Run: headless pygame with SDL's dummy video driver; simulated clock (each Clock.tick advances the game by its frame time, no real sleeping); random seed 0; keys injected as events and as key.get_pressed() state; no mouse input.
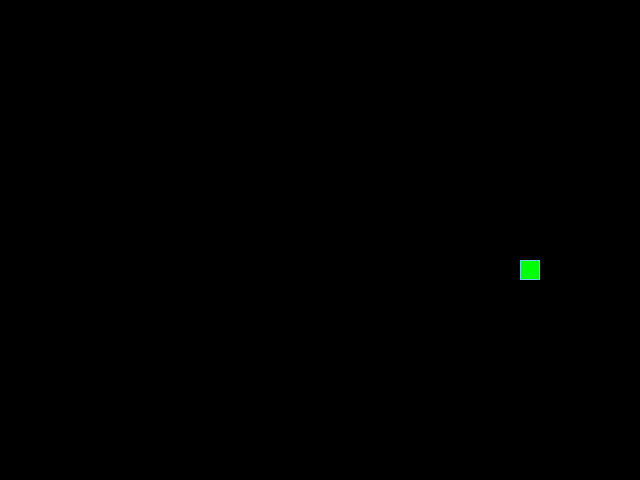
Frame 1 of 4 · flips 1–60 · no input
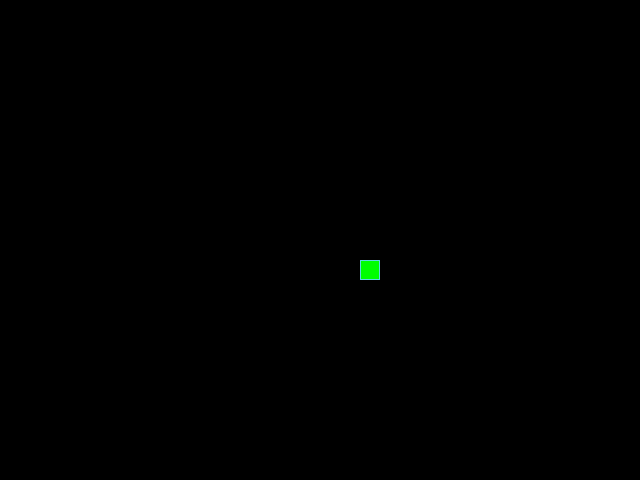
Frame 2 of 4 · flips 61–180 · tapped SPACE, RETURN · held RIGHT (→), D
Frame 3 of 4 · flips 181–300 · held DOWN (↓), S · screen unchanged from frame 2, image omitted
Frame 4 of 4 · flips 301–420 · held LEFT (←), A, UP (↑), W · screen same as frame 1, image omitted

The pygame program that drew these frames:

from random import randint

import pygame

SCREEN_WIDTH, SCREEN_HEIGHT = 640, 480
GRID_SIZE = 20
GRID_WIDTH = SCREEN_WIDTH // GRID_SIZE
GRID_HEIGHT = SCREEN_HEIGHT // GRID_SIZE

UP = (0, -1)
DOWN = (0, 1)
LEFT = (-1, 0)
RIGHT = (1, 0)

BOARD_BACKGROUND_COLOR = (0, 0, 0)
BORDER_COLOR = (93, 216, 228)
APPLE_COLOR = (255, 0, 0)
SNAKE_COLOR = (0, 255, 0)

SPEED = 20


screen = pygame.display.set_mode((SCREEN_WIDTH, SCREEN_HEIGHT), 0, 32)
pygame.display.set_caption('Змейка')
clock = pygame.time.Clock()
screen.fill(BOARD_BACKGROUND_COLOR)


def handle_keys(self):
    """Функция обработки действий пользователя"""
    for event in pygame.event.get():
        if event.type == pygame.QUIT:
            pygame.quit()
            raise SystemExit
        elif event.type == pygame.KEYDOWN:
            if event.key == pygame.K_UP and self.direction != DOWN:
                self.next_direction = UP
            elif event.key == pygame.K_DOWN and self.direction != UP:
                self.next_direction = DOWN
            elif event.key == pygame.K_LEFT and self.direction != RIGHT:
                self.next_direction = LEFT
            elif event.key == pygame.K_RIGHT and self.direction != LEFT:
                self.next_direction = RIGHT


class GameObject:
    """Базовый класс объектов."""

    def __init__(self):
        self.position = (SCREEN_WIDTH / 2, SCREEN_HEIGHT / 2)
        self.body_color = BOARD_BACKGROUND_COLOR

    def randomize_position(self):
        """Получить координаты точки."""
        self.position = (randint(0, GRID_WIDTH) * GRID_SIZE,
                         randint(0, GRID_HEIGHT) * GRID_SIZE)

    def draw(self):
        """Метод для отрисовки объекта."""
        pass


class Apple(GameObject):
    """Класс яблока."""

    def __init__(self):
        self.randomize_position()
        self.body_color = APPLE_COLOR

    def draw(self):
        """Метод для отрисовки яблока."""
        rect = pygame.Rect(self.position, (GRID_SIZE, GRID_SIZE))
        pygame.draw.rect(screen, self.body_color, rect)
        pygame.draw.rect(screen, BORDER_COLOR, rect, 1)


class Snake(GameObject):
    """Класс змеи."""

    def __init__(self):
        self.randomize_position()
        self.positions = [self.position]
        self.body_color = SNAKE_COLOR
        self.length = 1
        self.direction = (0, 1)
        self.next_direction = None
        self.last = None

    def update_direction(self):
        """Метод обновления направления после нажатия на кнопку"""
        if self.next_direction:
            self.direction = self.next_direction
            self.next_direction = None

    def get_head_position(self):
        """Метод, позволяющий получить голову змеи."""
        return self.positions[0]

    def move(self, apple_object):
        """Метод, отвечающий за движение змеи."""
        x, y = self.get_head_position()
        i, j = self.direction
        new_head = ((x + i * GRID_SIZE + SCREEN_WIDTH) % SCREEN_WIDTH,
                    (y + j * GRID_SIZE + SCREEN_HEIGHT) % SCREEN_HEIGHT)

        if new_head == apple_object.position:
            self.length += 1
            self.last = None
            apple_object.randomize_position()

        elif new_head in self.positions:
            self.reset(apple_object)
        else:
            self.last = self.positions.pop()

        self.positions.insert(0, new_head)

    def reset(self, apple_object):
        """Метод, с помощью которого игра начинается сначала."""
        screen.fill(BOARD_BACKGROUND_COLOR)
        apple_object.randomize_position()
        self.randomize_position()

    def draw(self):
        """Метод для отрисовки змеи."""
        for position in self.positions[:-1]:
            rect = (pygame.Rect(position, (GRID_SIZE, GRID_SIZE)))
            pygame.draw.rect(screen, self.body_color, rect)
            pygame.draw.rect(screen, BORDER_COLOR, rect, 1)

#     # Отрисовка головы змейки
        head_rect = pygame.Rect(self.positions[0], (GRID_SIZE, GRID_SIZE))
        pygame.draw.rect(screen, self.body_color, head_rect)
        pygame.draw.rect(screen, BORDER_COLOR, head_rect, 1)

#     # Затирание последнего сегмента
        if self.last:
            last_rect = pygame.Rect(self.last, (GRID_SIZE, GRID_SIZE))
            pygame.draw.rect(screen, BOARD_BACKGROUND_COLOR, last_rect)


def main():
    """PyGame."""
    pygame.init()
    apple = Apple()
    snake = Snake()
    running = True

    while running:
        clock.tick(SPEED)

        # Тут опишите основную логику игры.
        handle_keys(snake)
        snake.update_direction()
        snake.move(apple)
        snake.draw()
        apple.draw()
        pygame.display.update()
    pygame.quit()


if __name__ == '__main__':
    main()
